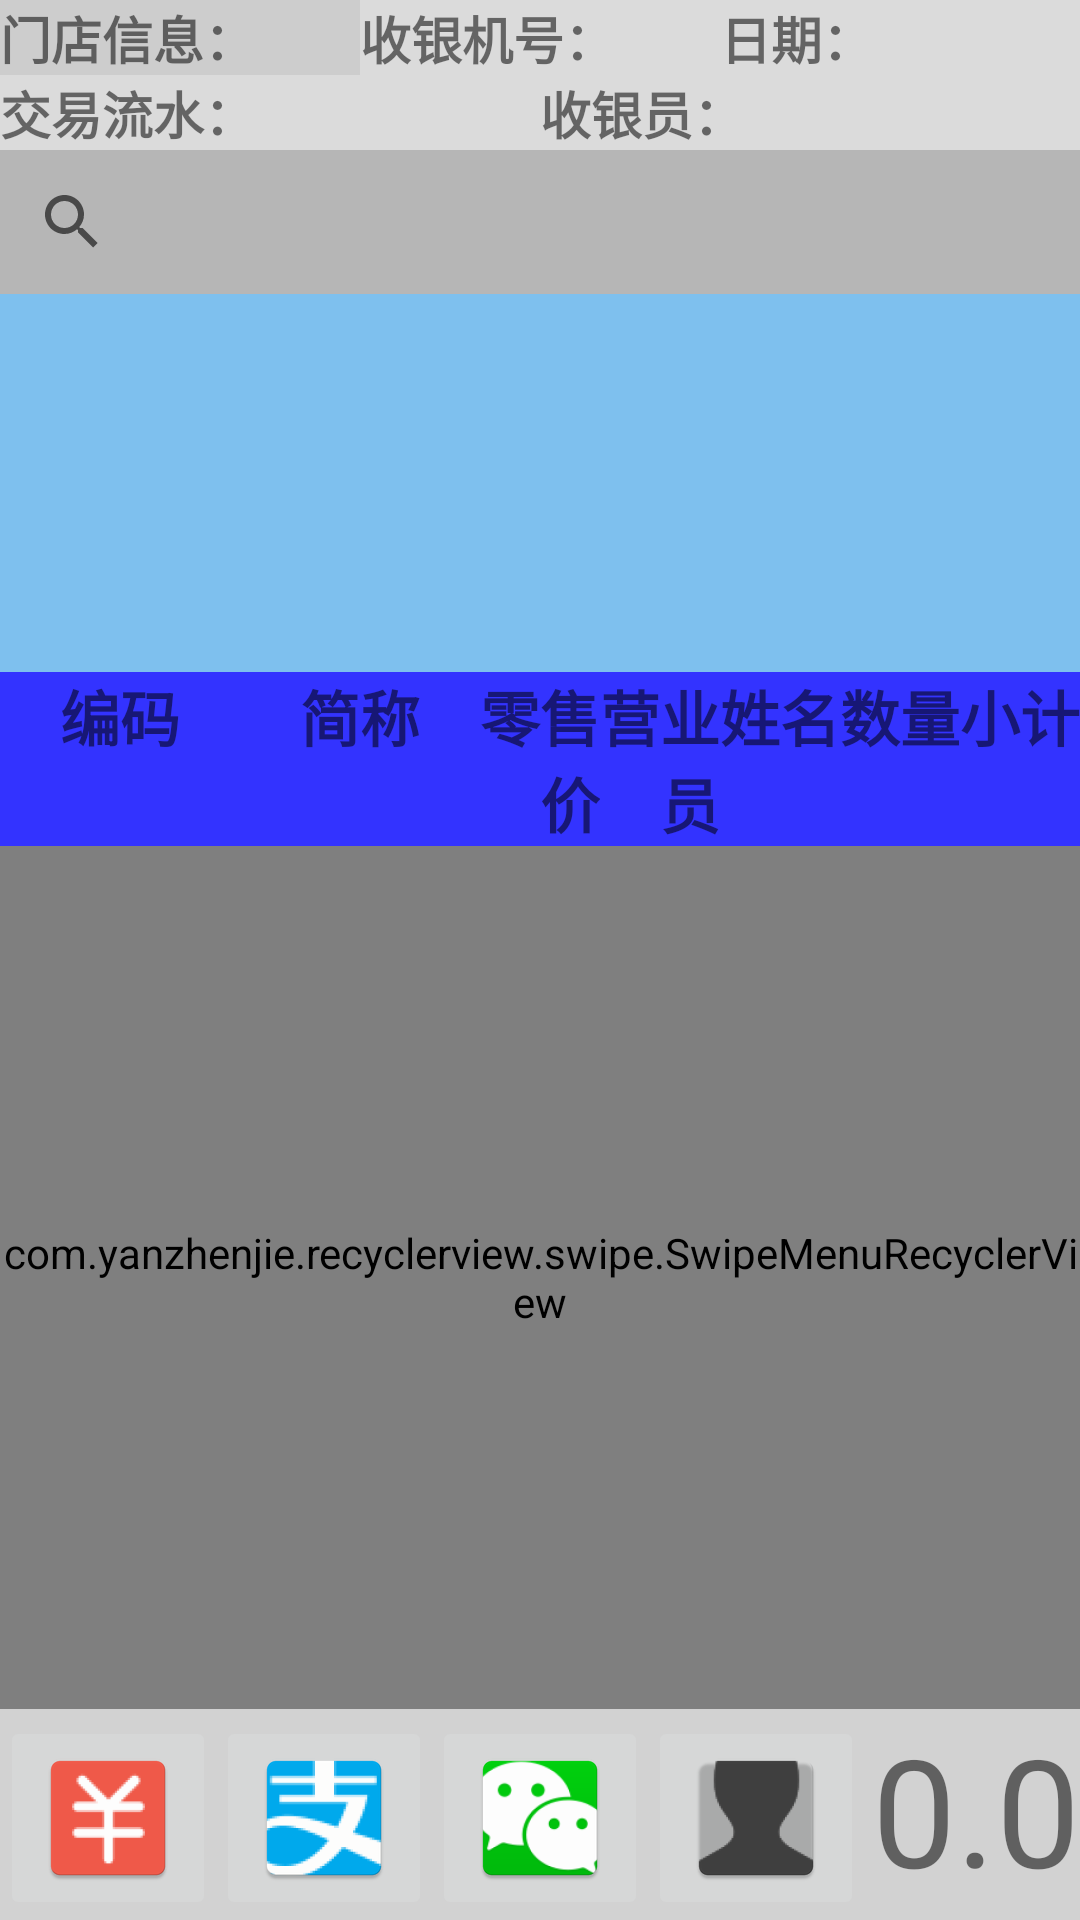

Reconstruct the res/layout file that produces this screen, plus the resources it refers to.
<!-- AndroidManifest.xml: application theme AppTheme -->
<!-- res/layout/activity_pos.xml -->
<?xml version="1.0" encoding="utf-8"?>
<android.support.constraint.ConstraintLayout xmlns:android="http://schemas.android.com/apk/res/android"
    xmlns:app="http://schemas.android.com/apk/res-auto"
    xmlns:tools="http://schemas.android.com/tools"
    android:id="@+id/container"
    android:layout_width="match_parent"
    android:layout_height="match_parent"
    android:background="#1111"
    tools:context=".POS">
    <android.support.constraint.Guideline
        android:id="@+id/guideline-product"
        android:layout_width="wrap_content"
        android:layout_height="wrap_content"
        android:orientation="horizontal"
        app:layout_constraintGuide_percent="0.35" />
    <android.support.constraint.Guideline
        android:id="@+id/guideline-order"
        android:layout_width="wrap_content"
        android:layout_height="wrap_content"
        android:orientation="horizontal"
        app:layout_constraintGuide_percent="0.89" />

    <LinearLayout
        android:id="@+id/line1"
        android:layout_width="match_parent"
        android:layout_height="0dp"
        android:layout_weight="1"
        android:background="#1111"
        android:gravity="top|start"
        android:orientation="horizontal">

        <TextView
            android:id="@+id/branch"
            android:layout_width="0dp"
            android:layout_height="wrap_content"
            android:layout_weight="1"
            android:background="#1111"
            android:gravity="left"
            android:text="门店信息："
            android:textSize="17sp"
            android:textStyle="bold" />

        <TextView
            android:id="@+id/posmachine"
            android:layout_width="0dp"
            android:layout_height="wrap_content"
            android:layout_weight="1"
            android:gravity="left"
            android:text="收银机号："
            android:textSize="17sp"
            android:textStyle="bold" />

        <TextView
            android:id="@+id/saletransdate"
            android:layout_width="0dp"
            android:layout_height="wrap_content"
            android:layout_weight="1"
            android:gravity="left"
            android:text="日期："
            android:textSize="17sp"
            android:textStyle="bold" />
    </LinearLayout>
    <LinearLayout
        android:id="@+id/line2"
        android:layout_width="match_parent"
        android:layout_height="0dp"
        android:layout_weight="1"
        android:orientation="horizontal"
        app:layout_constraintTop_toBottomOf="@+id/line1">

        <TextView
            android:id="@+id/saleid"
            android:layout_width="0dp"
            android:layout_height="wrap_content"
            android:layout_weight="1"
            android:background="#1111"
            android:gravity="left"
            android:text="交易流水："
            android:textSize="17sp"
            android:textStyle="bold" />

        <TextView
            android:id="@+id/casherid"
            android:layout_width="0dp"
            android:layout_height="wrap_content"
            android:layout_weight="1"
            android:background="#1111"
            android:gravity="left"
            android:text="收银员："
            android:textSize="17sp"
            android:textStyle="bold" />
    </LinearLayout>

    <LinearLayout
        android:id="@+id/line3"
        android:layout_width="match_parent"
        android:layout_height="0dp"
        android:layout_weight="2"
        app:layout_constraintTop_toBottomOf="@id/line2">

        <android.support.v7.widget.SearchView
            android:id="@+id/searchproduct"
            android:layout_width="match_parent"
            android:layout_height="match_parent"
            android:background="#6666"
            android:ems="13"
            android:inputType="number"
            android:textStyle="bold"></android.support.v7.widget.SearchView>
    </LinearLayout>
    <LinearLayout
        android:layout_width="match_parent"
        android:layout_height="0dp"
        android:layout_weight="5"
        android:id="@+id/line4"
        app:layout_constraintTop_toBottomOf="@id/line3"

        app:layout_constraintBottom_toTopOf="@+id/guideline-product"
        android:orientation="horizontal">

        <android.support.v7.widget.RecyclerView
            android:id="@+id/productlist"
            android:layout_width="match_parent"
            android:layout_height="match_parent"
            android:background="#7EC0EE"></android.support.v7.widget.RecyclerView>
    </LinearLayout>
    <LinearLayout
        android:layout_width="match_parent"
        android:layout_height="0dp"
        android:layout_weight="1"
        android:id="@+id/line5"
        app:layout_constraintTop_toBottomOf="@id/guideline-product"
        android:background="#3333ff"
        android:orientation="horizontal">

        <TextView
            android:layout_width="0dp"
            android:layout_height="wrap_content"
            android:layout_weight="2"
            android:gravity="center"
            android:text="编码"
            android:textSize="20dp"
            android:textStyle="bold" />

        <TextView
            android:layout_width="0dp"
            android:layout_height="wrap_content"
            android:layout_weight="2"
            android:gravity="center"
            android:text="简称"
            android:textSize="20dp"
            android:textStyle="bold" />

        <TextView
            android:layout_width="0dp"
            android:layout_height="wrap_content"
            android:layout_weight="1"
            android:gravity="right"
            android:text="零售价"
            android:textSize="20dp"
            android:textStyle="bold" />

        <TextView
            android:layout_width="0dp"
            android:layout_height="wrap_content"
            android:layout_weight="1"
            android:gravity="right"
            android:maxLength="5"
            android:text="营业员"
            android:textSize="20dp"
            android:textStyle="bold" />
        <TextView
            android:layout_width="0dp"
            android:layout_height="wrap_content"
            android:layout_weight="1"
            android:gravity="right"
            android:lines="1"
            android:text="姓名"
            android:textSize="20dp"
            android:textStyle="bold" />
        <TextView
            android:layout_width="0dp"
            android:layout_height="wrap_content"
            android:layout_weight="1"
            android:gravity="right"
            android:inputType="number"
            android:lines="1"
            android:maxLength="5"
            android:text="数量"
            android:textSize="20dp"
            android:textStyle="bold" />

        <TextView
            android:layout_width="0dp"
            android:layout_height="wrap_content"
            android:layout_weight="1"
            android:gravity="right"
            android:text="小计"
            android:textSize="20dp"
            android:textStyle="bold" />
    </LinearLayout>
    <LinearLayout
        android:layout_width="match_parent"
        android:layout_height="0dp"
        android:layout_weight=" 7"
        android:id="@+id/line6"
        app:layout_constraintTop_toBottomOf="@id/line5"
        app:layout_constraintBottom_toTopOf="@id/guideline-order"
        android:orientation="horizontal">

        <com.yanzhenjie.recyclerview.swipe.SwipeMenuRecyclerView
            android:id="@+id/saleorder"
            android:layout_width="match_parent"
            android:layout_height="match_parent"
            android:background="#cccc"></com.yanzhenjie.recyclerview.swipe.SwipeMenuRecyclerView>
    </LinearLayout>
    <LinearLayout
        android:layout_width="match_parent"
        android:layout_height="0dp"
        android:layout_weight="1"
        android:background="#cccc"
        android:gravity="bottom|right|center|end"
        android:orientation="horizontal"
        app:layout_constraintTop_toTopOf="@id/guideline-order"
        app:layout_constraintBottom_toBottomOf="parent"
        app:layout_constraintLeft_toLeftOf="parent"
        app:layout_constraintRight_toRightOf="parent"
        tools:orientation="vertical">

        <ImageButton
            android:id="@+id/submit_cash"
            android:layout_width="wrap_content"
            android:layout_height="wrap_content"
            android:gravity="center"
            android:src="@mipmap/rmb"
            android:text="现金"
            android:textAlignment="gravity"
            android:textSize="50dp" />

        <ImageButton
            android:id="@+id/submit_alipay"
            android:layout_width="wrap_content"
            android:layout_height="wrap_content"
            android:gravity="center"
            android:src="@mipmap/alipay"
            android:text="支付宝"
            android:textAlignment="gravity"
            android:textSize="50dp" />

        <ImageButton
            android:id="@+id/submit_weixin"
            android:layout_width="wrap_content"
            android:layout_height="wrap_content"
            android:gravity="center"
            android:src="@mipmap/weixinicon"
            android:text="微信"
            android:textAlignment="gravity"
            android:textSize="50dp" />

        <ImageButton
            android:id="@+id/submit_logoff"
            android:layout_width="wrap_content"
            android:layout_height="wrap_content"
            android:gravity="center"
            android:src="@mipmap/logoff"
            android:text="退出"
            android:textAlignment="gravity"
            android:textSize="50dp" />

        <TextView
            android:id="@+id/totoalamount"
            android:layout_width="match_parent"
            android:layout_height="wrap_content"
            android:layout_weight="1"
            android:gravity="end"
            android:text="0.00"
            android:textAlignment="gravity"
            android:textSize="50dp" />
    </LinearLayout>
</android.support.constraint.ConstraintLayout>
<!-- resources referenced by this layout -->
<resources>
  <!-- mipmap alipay: png bitmap (mipmap-hdpi, 2820 bytes) -->
  <!-- mipmap logoff: png bitmap (mipmap-hdpi, 1472 bytes) -->
  <!-- mipmap rmb: png bitmap (mipmap-hdpi, 1773 bytes) -->
  <!-- mipmap weixinicon: png bitmap (mipmap-mdpi, 2094 bytes) -->
  <style name="AppTheme" parent="Base.Theme.AppCompat.Light.DarkActionBar">
          
          <item name="colorPrimary">@color/colorPrimary</item>
          <item name="colorPrimaryDark">@color/colorPrimaryDark</item>
          <item name="colorAccent">@color/colorAccent</item>
      </style>
  <color name="colorPrimary">#3F51B5</color>
  <color name="colorPrimaryDark">#303F9F</color>
  <color name="colorAccent">#FF4081</color>
</resources>
